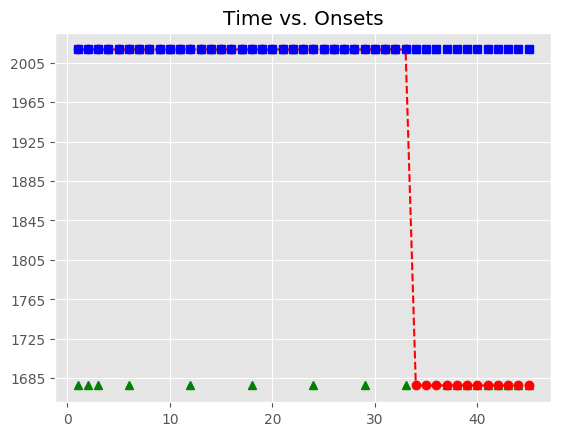

The table this chart was drawn from, first rows:
, Asynchrony, Tap Onset, Test, True Onset, User ID, IOI, Max, Min, Sanitized Tap Onset, Sanitized Asynchrony, Sanitized Mean Asynchrony, Sanitized Std Dev Asynchrony, Mean Asynchrony, Std Dev Asynchrony, Missed Taps, Phase Correction Response
1, 1442, 2018-05-07 12:14:26.468488000, H1b3, 2018-05-07 12:14:25.026194000, 514, 0 days 00:00:00.335742000, 2018-05-07 12:14:25.194065000, 2018-05-07 12:14:24.858244500, , , 18.69, 96.41, 2673, 809.3, 18, 
2, 1520, 2018-05-07 12:14:26.881918000, H1b3, 2018-05-07 12:14:25.361936000, 514, 0 days 00:00:00.335917000, 2018-05-07 12:14:25.529894500, 2018-05-07 12:14:25.194065000, , , 18.69, 96.41, 2673, 809.3, 18, 
3, 1622, 2018-05-07 12:14:27.320060000, H1b3, 2018-05-07 12:14:25.697853000, 514, 0 days 00:00:00.319695000, 2018-05-07 12:14:25.857700500, 2018-05-07 12:14:25.529894500, , , 18.69, 96.41, 2673, 809.3, 18, 
4, 1716, 2018-05-07 12:14:27.733745000, H1b3, 2018-05-07 12:14:26.017548000, 514, 0 days 00:00:00.335719000, 2018-05-07 12:14:26.185407500, 2018-05-07 12:14:25.857700500, 2018-05-07 12:14:26.071570000, 54.02, 18.69, 96.41, 2673, 809.3, 18, 61.2
5, 1774, 2018-05-07 12:14:28.126824000, H1b3, 2018-05-07 12:14:26.353267000, 514, 0 days 00:00:00.335835000, 2018-05-07 12:14:26.521184500, 2018-05-07 12:14:26.185407500, 2018-05-07 12:14:26.468488000, 115.2, 18.69, 96.41, 2673, 809.3, 18, 
6, 1814, 2018-05-07 12:14:28.503408000, H1b3, 2018-05-07 12:14:26.689102000, 514, 0 days 00:00:00.335972000, 2018-05-07 12:14:26.857088000, 2018-05-07 12:14:26.521184500, , , 18.69, 96.41, 2673, 809.3, 18, 
7, 1855, 2018-05-07 12:14:28.879801000, H1b3, 2018-05-07 12:14:27.025074000, 514, 0 days 00:00:00.335946000, 2018-05-07 12:14:27.193047000, 2018-05-07 12:14:26.857088000, 2018-05-07 12:14:26.881918000, -143.2, 18.69, 96.41, 2673, 809.3, 18, 102.2
8, 1937, 2018-05-07 12:14:29.297622000, H1b3, 2018-05-07 12:14:27.361020000, 514, 0 days 00:00:00.319744000, 2018-05-07 12:14:27.520892000, 2018-05-07 12:14:27.193047000, 2018-05-07 12:14:27.320060000, -40.96, 18.69, 96.41, 2673, 809.3, 18, 93.94
9, 2018, 2018-05-07 12:14:29.698663000, H1b3, 2018-05-07 12:14:27.680764000, 514, 0 days 00:00:00.335783000, 2018-05-07 12:14:27.848655500, 2018-05-07 12:14:27.520892000, 2018-05-07 12:14:27.733745000, 52.98, 18.69, 96.41, 2673, 809.3, 18, 57.3
10, 2075, 2018-05-07 12:14:30.091846000, H1b3, 2018-05-07 12:14:28.016547000, 514, 0 days 00:00:00.335825000, 2018-05-07 12:14:28.184459500, 2018-05-07 12:14:27.848655500, 2018-05-07 12:14:28.126824000, 110.3, 18.69, 96.41, 2673, 809.3, 18, 40.76
11, 2141, 2018-05-07 12:14:30.493190000, H1b3, 2018-05-07 12:14:28.352372000, 514, 0 days 00:00:00.335610000, 2018-05-07 12:14:28.520177000, 2018-05-07 12:14:28.184459500, 2018-05-07 12:14:28.503408000, 151, 18.69, 96.41, 2673, 809.3, 18, 
12, 2206, 2018-05-07 12:14:30.894214000, H1b3, 2018-05-07 12:14:28.687982000, 514, 0 days 00:00:00.335854000, 2018-05-07 12:14:28.855909000, 2018-05-07 12:14:28.520177000, , , 18.69, 96.41, 2673, 809.3, 18, 
13, 2235, 2018-05-07 12:14:31.258926000, H1b3, 2018-05-07 12:14:29.023836000, 514, 0 days 00:00:00.335838000, 2018-05-07 12:14:29.191755000, 2018-05-07 12:14:28.855909000, 2018-05-07 12:14:28.879801000, -144, 18.69, 96.41, 2673, 809.3, 18, 81.98
14, 2309, 2018-05-07 12:14:31.668280000, H1b3, 2018-05-07 12:14:29.359674000, 514, 0 days 00:00:00.320117000, 2018-05-07 12:14:29.519732500, 2018-05-07 12:14:29.191755000, 2018-05-07 12:14:29.297622000, -62.05, 18.69, 96.41, 2673, 809.3, 18, 80.92
15, 2373, 2018-05-07 12:14:32.053008000, H1b3, 2018-05-07 12:14:29.679791000, 514, 0 days 00:00:00.335659000, 2018-05-07 12:14:29.847620500, 2018-05-07 12:14:29.519732500, 2018-05-07 12:14:29.698663000, 18.87, 18.69, 96.41, 2673, 809.3, 18, 57.52
16, 2451, 2018-05-07 12:14:32.466505000, H1b3, 2018-05-07 12:14:30.015450000, 514, 0 days 00:00:00.335971000, 2018-05-07 12:14:30.183435500, 2018-05-07 12:14:29.847620500, 2018-05-07 12:14:30.091846000, 76.4, 18.69, 96.41, 2673, 809.3, 18, 65.37
17, 2549, 2018-05-07 12:14:32.900534000, H1b3, 2018-05-07 12:14:30.351421000, 514, 0 days 00:00:00.335659000, 2018-05-07 12:14:30.519250500, 2018-05-07 12:14:30.183435500, 2018-05-07 12:14:30.493190000, 141.8, 18.69, 96.41, 2673, 809.3, 18, 
18, 2647, 2018-05-07 12:14:33.334489000, H1b3, 2018-05-07 12:14:30.687080000, 514, 0 days 00:00:00.335900000, 2018-05-07 12:14:30.855030000, 2018-05-07 12:14:30.519250500, , , 18.69, 96.41, 2673, 809.3, 18, 
19, 2717, 2018-05-07 12:14:33.739948000, H1b3, 2018-05-07 12:14:31.022980000, 514, 0 days 00:00:00.319918000, 2018-05-07 12:14:31.182939000, 2018-05-07 12:14:30.855030000, 2018-05-07 12:14:30.894214000, -128.8, 18.69, 96.41, 2673, 809.3, 18, 44.79
20, 2827, 2018-05-07 12:14:34.169676000, H1b3, 2018-05-07 12:14:31.342898000, 514, 0 days 00:00:00.335891000, 2018-05-07 12:14:31.510843500, 2018-05-07 12:14:31.182939000, 2018-05-07 12:14:31.258926000, -83.97, 18.69, 96.41, 2673, 809.3, 18, 73.46
21, 2925, 2018-05-07 12:14:34.603677000, H1b3, 2018-05-07 12:14:31.678789000, 514, 0 days 00:00:00.335783000, 2018-05-07 12:14:31.846680500, 2018-05-07 12:14:31.510843500, 2018-05-07 12:14:31.668280000, -10.51, 18.69, 96.41, 2673, 809.3, 18, 48.95
22, 3044, 2018-05-07 12:14:35.058215000, H1b3, 2018-05-07 12:14:32.014572000, 514, 0 days 00:00:00.335693000, 2018-05-07 12:14:32.182418500, 2018-05-07 12:14:31.846680500, 2018-05-07 12:14:32.053008000, 38.44, 18.69, 96.41, 2673, 809.3, 18, 77.8
23, 3117, 2018-05-07 12:14:35.467503000, H1b3, 2018-05-07 12:14:32.350265000, 514, 0 days 00:00:00.335878000, 2018-05-07 12:14:32.518204000, 2018-05-07 12:14:32.182418500, 2018-05-07 12:14:32.466505000, 116.2, 18.69, 96.41, 2673, 809.3, 18, 
24, 3227, 2018-05-07 12:14:35.913439000, H1b3, 2018-05-07 12:14:32.686143000, 514, 0 days 00:00:00.319725000, 2018-05-07 12:14:32.846005500, 2018-05-07 12:14:32.518204000, , , 18.69, 96.41, 2673, 809.3, 18, 
25, 3350, 2018-05-07 12:14:36.356062000, H1b3, 2018-05-07 12:14:33.005868000, 514, 0 days 00:00:00.335804000, 2018-05-07 12:14:33.173770000, 2018-05-07 12:14:32.846005500, 2018-05-07 12:14:32.900534000, -105.3, 18.69, 96.41, 2673, 809.3, 18, 98.15
26, 3440, 2018-05-07 12:14:36.781759000, H1b3, 2018-05-07 12:14:33.341672000, 514, 0 days 00:00:00.336075000, 2018-05-07 12:14:33.509709500, 2018-05-07 12:14:33.173770000, 2018-05-07 12:14:33.334489000, -7.183, 18.69, 96.41, 2673, 809.3, 18, 69.38
27, 3550, 2018-05-07 12:14:37.228043000, H1b3, 2018-05-07 12:14:33.677747000, 514, 0 days 00:00:00.335713000, 2018-05-07 12:14:33.845603500, 2018-05-07 12:14:33.509709500, 2018-05-07 12:14:33.739948000, 62.2, 18.69, 96.41, 2673, 809.3, 18, 94.02
28, 3640, 2018-05-07 12:14:37.653845000, H1b3, 2018-05-07 12:14:34.013460000, 514, 0 days 00:00:00.335825000, 2018-05-07 12:14:34.181372500, 2018-05-07 12:14:33.845603500, 2018-05-07 12:14:34.169676000, 156.2, 18.69, 96.41, 2673, 809.3, 18, 
29, 3755, 2018-05-07 12:14:38.104272000, H1b3, 2018-05-07 12:14:34.349285000, 514, 0 days 00:00:00.320022000, 2018-05-07 12:14:34.509296000, 2018-05-07 12:14:34.181372500, , , 18.69, 96.41, 2673, 809.3, 18, 
30, 3836, 2018-05-07 12:14:38.505499000, H1b3, 2018-05-07 12:14:34.669307000, 514, 0 days 00:00:00.335639000, 2018-05-07 12:14:34.837126500, 2018-05-07 12:14:34.509296000, 2018-05-07 12:14:34.603677000, -65.63, 18.69, 96.41, 2673, 809.3, 18, 118.9
31, 3922, 2018-05-07 12:14:38.927223000, H1b3, 2018-05-07 12:14:35.004946000, 514, 0 days 00:00:00.335880000, 2018-05-07 12:14:35.172886000, 2018-05-07 12:14:34.837126500, 2018-05-07 12:14:35.058215000, 53.27, 18.69, 96.41, 2673, 809.3, 18, 73.41
32, 4020, 2018-05-07 12:14:39.361176000, H1b3, 2018-05-07 12:14:35.340826000, 514, 0 days 00:00:00.335696000, 2018-05-07 12:14:35.508674000, 2018-05-07 12:14:35.172886000, 2018-05-07 12:14:35.467503000, 126.7, 18.69, 96.41, 2673, 809.3, 18, 
33, 4151, 2018-05-07 12:14:39.827811000, H1b3, 2018-05-07 12:14:35.676522000, 514, 0 days 00:00:00.335705000, 2018-05-07 12:14:35.844374500, 2018-05-07 12:14:35.508674000, , , 18.69, 96.41, 2673, 809.3, 18, 
34, , , H1b3, 2018-05-07 12:14:36.012227000, 514, 0 days 00:00:00.336109000, 2018-05-07 12:14:36.180281500, 2018-05-07 12:14:35.844374500, 2018-05-07 12:14:35.913439000, -98.79, 18.69, 96.41, 2673, 809.3, 18, 106.5
35, , , H1b3, 2018-05-07 12:14:36.348336000, 514, 0 days 00:00:00.319882000, 2018-05-07 12:14:36.508277000, 2018-05-07 12:14:36.180281500, 2018-05-07 12:14:36.356062000, 7.726, 18.69, 96.41, 2673, 809.3, 18, 105.8
36, , , H1b3, 2018-05-07 12:14:36.668218000, 514, 0 days 00:00:00.335576000, 2018-05-07 12:14:36.836006000, 2018-05-07 12:14:36.508277000, 2018-05-07 12:14:36.781759000, 113.5, 18.69, 96.41, 2673, 809.3, 18, 
37, , , H1b3, 2018-05-07 12:14:37.003794000, 514, 0 days 00:00:00.336128000, 2018-05-07 12:14:37.171858000, 2018-05-07 12:14:36.836006000, , , 18.69, 96.41, 2673, 809.3, 18, 
38, , , H1b3, 2018-05-07 12:14:37.339922000, 514, 0 days 00:00:00.335651000, 2018-05-07 12:14:37.507747500, 2018-05-07 12:14:37.171858000, , , 18.69, 96.41, 2673, 809.3, 18, 
39, , , H1b3, 2018-05-07 12:14:37.675573000, 514, 0 days 00:00:00.335826000, 2018-05-07 12:14:37.843486000, 2018-05-07 12:14:37.507747500, , , 18.69, 96.41, 2673, 809.3, 18, 
40, , , H1b3, 2018-05-07 12:14:38.011399000, 514, 0 days 00:00:00.319953000, 2018-05-07 12:14:38.171375500, 2018-05-07 12:14:37.843486000, , , 18.69, 96.41, 2673, 809.3, 18, 
41, , , H1b3, 2018-05-07 12:14:38.331352000, 514, 0 days 00:00:00.335818000, 2018-05-07 12:14:38.499261000, 2018-05-07 12:14:38.171375500, , , 18.69, 96.41, 2673, 809.3, 18, 
42, , , H1b3, 2018-05-07 12:14:38.667170000, 514, 0 days 00:00:00.335593000, 2018-05-07 12:14:38.834966500, 2018-05-07 12:14:38.499261000, , , 18.69, 96.41, 2673, 809.3, 18, 
43, , , H1b3, 2018-05-07 12:14:39.002763000, 514, 0 days 00:00:00.336065000, 2018-05-07 12:14:39.170795500, 2018-05-07 12:14:38.834966500, , , 18.69, 96.41, 2673, 809.3, 18, 
44, , , H1b3, 2018-05-07 12:14:39.338828000, 514, 0 days 00:00:00.335822000, 2018-05-07 12:14:39.506739000, 2018-05-07 12:14:39.170795500, , , 18.69, 96.41, 2673, 809.3, 18, 
45, , , H1b3, 2018-05-07 12:14:39.674650000, 514, 0 days 00:00:00.335595000, 2018-05-07 12:14:39.842447500, 2018-05-07 12:14:39.506739000, , , 18.69, 96.41, 2673, 809.3, 18, 
